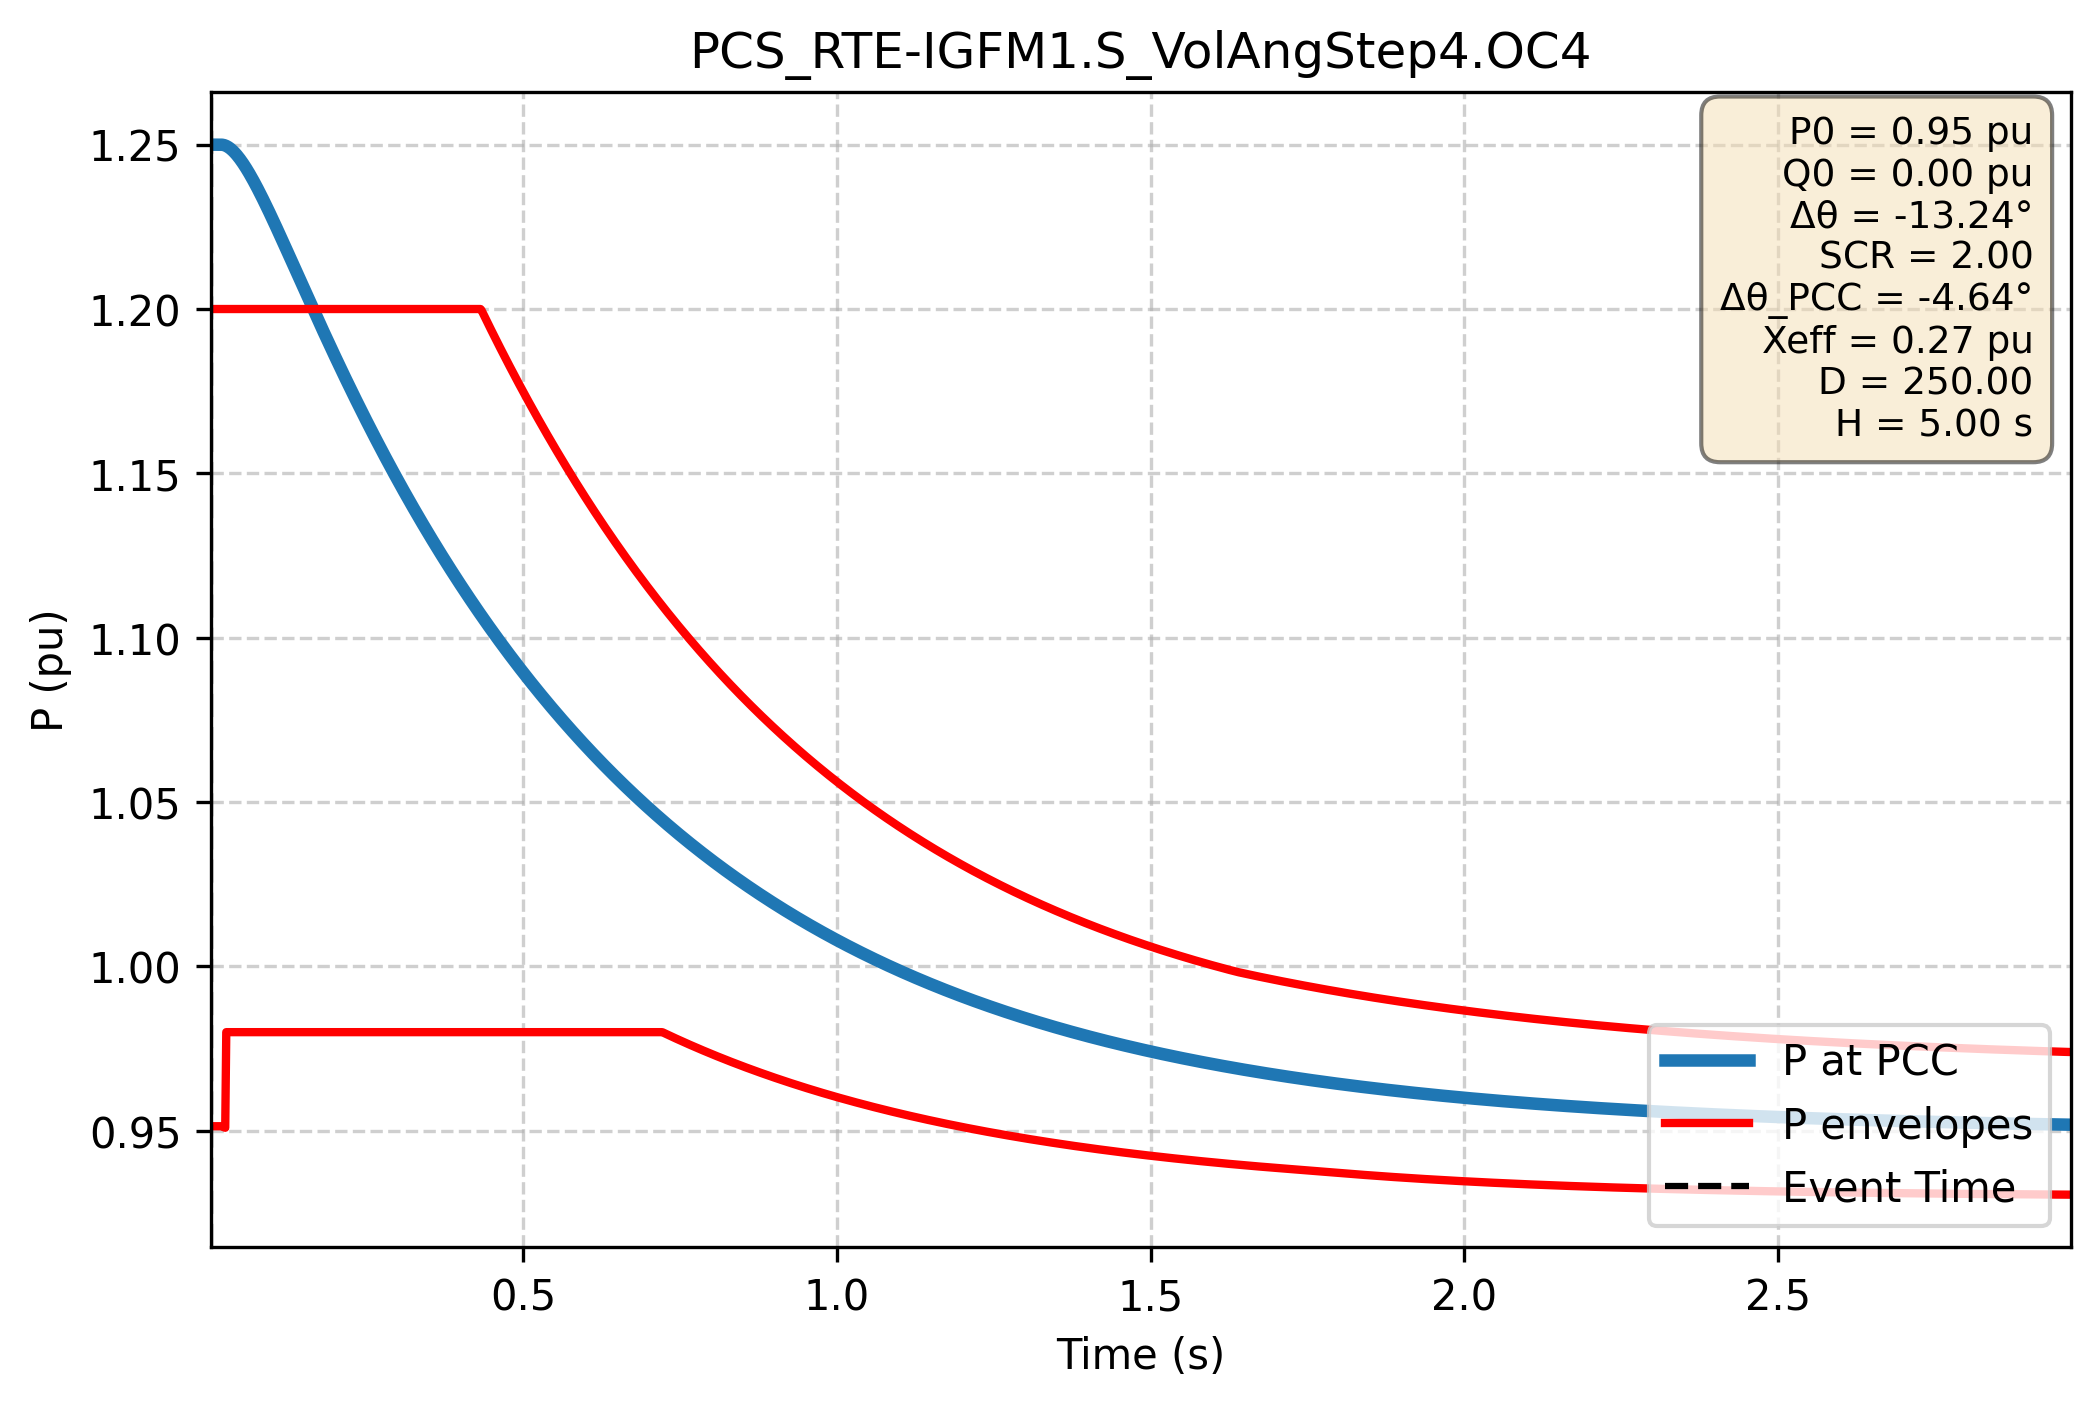

Values plotted in this chart, from the file beside it:
Time (s); P PCC (pu); P lower (pu); P upper (pu)
0.000e+00; 1.250e+00; 9.514e-01; 1.200e+00
1.667e-03; 1.250e+00; 9.514e-01; 1.200e+00
3.334e-03; 1.250e+00; 9.514e-01; 1.200e+00
5.002e-03; 1.250e+00; 9.514e-01; 1.200e+00
6.669e-03; 1.250e+00; 9.514e-01; 1.200e+00
8.336e-03; 1.250e+00; 9.514e-01; 1.200e+00
1.000e-02; 1.250e+00; 9.514e-01; 1.200e+00
1.167e-02; 1.250e+00; 9.514e-01; 1.200e+00
1.334e-02; 1.250e+00; 9.514e-01; 1.200e+00
1.501e-02; 1.250e+00; 9.514e-01; 1.200e+00
1.667e-02; 1.250e+00; 9.514e-01; 1.200e+00
1.834e-02; 1.250e+00; 9.514e-01; 1.200e+00
2.001e-02; 1.250e+00; 9.513e-01; 1.200e+00
2.167e-02; 1.250e+00; 9.511e-01; 1.200e+00
2.334e-02; 1.250e+00; 9.510e-01; 1.200e+00
2.501e-02; 1.250e+00; 9.509e-01; 1.200e+00
2.668e-02; 1.250e+00; 9.800e-01; 1.200e+00
2.834e-02; 1.249e+00; 9.800e-01; 1.200e+00
3.001e-02; 1.249e+00; 9.800e-01; 1.200e+00
3.168e-02; 1.249e+00; 9.800e-01; 1.200e+00
3.334e-02; 1.249e+00; 9.800e-01; 1.200e+00
3.501e-02; 1.249e+00; 9.800e-01; 1.200e+00
3.668e-02; 1.248e+00; 9.800e-01; 1.200e+00
3.835e-02; 1.248e+00; 9.800e-01; 1.200e+00
4.001e-02; 1.248e+00; 9.800e-01; 1.200e+00
4.168e-02; 1.247e+00; 9.800e-01; 1.200e+00
4.335e-02; 1.247e+00; 9.800e-01; 1.200e+00
4.502e-02; 1.246e+00; 9.800e-01; 1.200e+00
4.668e-02; 1.246e+00; 9.800e-01; 1.200e+00
4.835e-02; 1.246e+00; 9.800e-01; 1.200e+00
5.002e-02; 1.245e+00; 9.800e-01; 1.200e+00
5.168e-02; 1.245e+00; 9.800e-01; 1.200e+00
5.335e-02; 1.244e+00; 9.800e-01; 1.200e+00
5.502e-02; 1.244e+00; 9.800e-01; 1.200e+00
5.669e-02; 1.243e+00; 9.800e-01; 1.200e+00
5.835e-02; 1.243e+00; 9.800e-01; 1.200e+00
6.002e-02; 1.242e+00; 9.800e-01; 1.200e+00
6.169e-02; 1.242e+00; 9.800e-01; 1.200e+00
6.335e-02; 1.241e+00; 9.800e-01; 1.200e+00
6.502e-02; 1.241e+00; 9.800e-01; 1.200e+00
6.669e-02; 1.240e+00; 9.800e-01; 1.200e+00
6.836e-02; 1.240e+00; 9.800e-01; 1.200e+00
7.002e-02; 1.239e+00; 9.800e-01; 1.200e+00
7.169e-02; 1.238e+00; 9.800e-01; 1.200e+00
7.336e-02; 1.238e+00; 9.800e-01; 1.200e+00
7.503e-02; 1.237e+00; 9.800e-01; 1.200e+00
7.669e-02; 1.237e+00; 9.800e-01; 1.200e+00
7.836e-02; 1.236e+00; 9.800e-01; 1.200e+00
8.003e-02; 1.235e+00; 9.800e-01; 1.200e+00
8.169e-02; 1.235e+00; 9.800e-01; 1.200e+00
8.336e-02; 1.234e+00; 9.800e-01; 1.200e+00
8.503e-02; 1.233e+00; 9.800e-01; 1.200e+00
8.670e-02; 1.233e+00; 9.800e-01; 1.200e+00
8.836e-02; 1.232e+00; 9.800e-01; 1.200e+00
9.003e-02; 1.232e+00; 9.800e-01; 1.200e+00
9.170e-02; 1.231e+00; 9.800e-01; 1.200e+00
9.336e-02; 1.230e+00; 9.800e-01; 1.200e+00
9.503e-02; 1.230e+00; 9.800e-01; 1.200e+00
9.670e-02; 1.229e+00; 9.800e-01; 1.200e+00
9.837e-02; 1.228e+00; 9.800e-01; 1.200e+00
... 2,940 more rows
